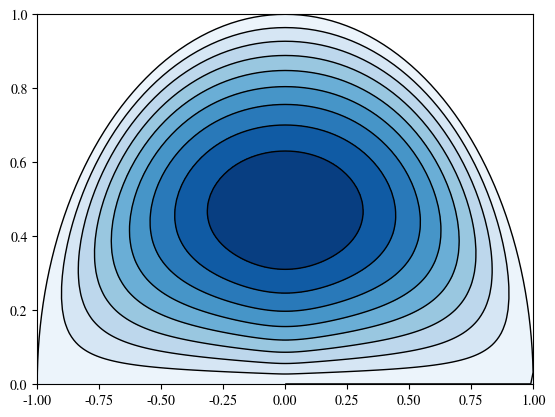

The matplotlib source for this figure:
import numpy as np
import matplotlib.pyplot as plt
import time
from scipy.special import beta

plt.rcParams['mathtext.fontset'] = 'cm'
plt.rcParams['font.family'] = 'STIXGeneral'
plt.rc('axes', labelsize=12)    # fontsize of the x and y labels
plt.rc('axes', titlesize=16)    # fontsize of titles

color_blue = "#244d90"  # darker teal / blue
color_teal = "#3997bf"  # lighter teal/blue

color_orange_dark = "#91331f"  # dark orange
color_orange_mid = "#e1692e"  # mid orange
color_orange_light = "#f5c450"  # light orange

color_gray_ref = "#AAAAAA"  # light gray for reference quantities

data_dir = "/Users/<user>/Documents/Dropbox/academics/fmf-local/fmf-winter-3/mafiprak/11-galerkin/data/"
figure_dir = "/Users/<user>/Documents/Dropbox/academics/fmf-local/fmf-winter-3/mafiprak/11-galerkin/figures/"

save_figures = True
# usetex = True  # turn on to use Latex to render text
usetex = False  # turn off to plot faster


# -----------------------------------------------------------------------------
# START ANALYSIS FUNCTIONS
# -----------------------------------------------------------------------------
def get_Aij(m, n1, n2):
    """
    Returns the matrix elements A_{ij} = A_{(m'n')(mn)} (see report for more on notatation and indexing)
    Because A is "block-orthogonal" with respect to m, we can assume m=m', hence the single m argument
    Uses the beta function
    :param m: equivalent to m and m'
    :param n1: equivalent to n'
    :param n2: equivalent to n
    """
    return -0.5*np.pi*beta(n1 + n2 - 1, 3 + 4*m)*(n1*n2*(3 + 4*m))/(2 + 4*m + n1 + n2)


def get_bi(m, n):
    """
    Returns the vector components b_{i} = b_{m'n'} (see report for more on notatation and indexing)
    Uses the beta function
    :param m: equivalent to m'
    :param n: equivalent to n'
    """
    return - 2 * beta(2*m + 3, n + 1)/(2*m + 1)


def get_b(M, N):
    """
    Returns the vector b, the right hand side vector used with the Galerkin method in the report's
     laminar water flow problem
    :param M: max value of index m = 0, 1, ..., M
    :param N: max value of index n = 1, 2, ..., N
    :return:
    """
    b = np.zeros(N*(M+1))  # preallocate
    i = 0  # index to count both m and n
    for m in range(0, M+1, 1):
        for n in range(1, N+1, 1):
            b[i] = get_bi(m, n)
            i += 1  # increment total index

    return b

    # indeces = np.linspace(0, N*(M+1) - 1, N*(M+1))
    # plt.plot(indeces, b, ls='--', marker='.')
    # plt.show()


def get_A(M, N):
    """
    Returns the matrix A, used with the Galerkin method in the report's laminar water flow problem
    :param M: Maximum ``m'' index of basis functions Psi_{mn}
    :param N: Maximum ``n'' index of basis functions Psi_{mn}
    :return:
    """
    D = N*(M+1)  # dimension of the matrix, i.e. A is a DxD matrix
    A = np.zeros((D, D))  # preallocate complete matrix
    for m in range(0, M+1, 1):  # m = 0, 1, ..., M
        # construct sub-matrix \tilde{A}^{(m)}  (see report)
        A_m = np.zeros((N, N))  # preallocate mth submatrix
        for n1 in range(1, N+1, 1):  # n1 = n' = 1, 2, ..., N  (n1 is n' in report)
            for n2 in range(1, N+1, 1):  # n2 is equivalent to n in report
                A_m[n1-1, n2-1] = get_Aij(m, n1, n2)
        A[m*N:(m+1)*N, m*N:(m+1)*N] = A_m

    return A

    # min = np.min(np.abs(A[np.nonzero(A)]))
    # max = np.max(np.abs(A[np.nonzero(A)]))
    # # print(max)
    # # print(min)
    # A[A == 0.0] = np.nan  # hacky way, when plotting the matrix, to plot zero elements in pure white
    # plt.matshow(A, cmap="Blues_r", extent=(1, D, D, 1))
    # plt.show()


def get_Psi_mn(m, n, xi, phi):
    """
    Returns the basis function Psi_mn evaluated at the radius xi and angle phi
    :param m: 0, 1, ..., M
    :param n: 1, 2, ..., N
    :param xi: scaled radius of semicircular pipe in range [0, 1]
    :param phi: angle in planar polar coordinates of semicircular pipe in range [0, pi]
    """
    return (xi**(2*m+1)) * ((1-xi)**n) * np.sin((2*m + 1)*phi)


def find_u(K, L, M, N):
    """
    Find velocity profile u(xi, phi) for laminar flow in a pipe with a semicircular cross section
    Uses a planar polar coordinate system with scaled radius xi in [0, 1] and phi in [0, pi]

    Radius discretized as xi_k = xi_0 + k* dxi
    Angle discretized as phi_l = phi_0 + l* dphi
    :param K: number of points in radius grid k = 0, 1, ..., K
    :param L: number of points in angle grid l = 0, 1, ..., L
    :param M: Maximum ``m'' index of basis functions Psi_{mn}
    :param N: Maximum ``n'' index of basis functions Psi_{mn}
    """
    b = get_b(M, N)
    A = get_A(M, N)
    a = np.linalg.solve(A, b)

    xi0, xiK = 0.0, 1.0  # maximum and minimium scaled radius in pipe
    dxi = (xiK - xi0)/K  # step size
    xi = np.linspace(xi0, xiK, K+1)

    phi0, phiL = 0.0, np.pi  # maximum and minimum angle (planar polar coordinate)
    dphi = (phiL - phi0)/L  # step size
    phi = np.linspace(phi0, phiL, L+1)

    psi = np.zeros(N*(M+1))  # N*(M-1)-element vector holding Psi_{mn} at a single point (xi_k, phi_l)
    Psi = np.zeros((K+1, L+1, N*(M+1)))  # (K+1)x(L+1)x(N*(M+1)) 3D array holding psi at every (xi_k, phi_l)

    for k, xi_k in enumerate(xi):  # loop over all xi
        for l, phi_l in enumerate(phi):  # loop over all phi
            i = 0  # combined index of m and n used to index Psi
            for m in range(0, M+1, 1):
                for n in range(1, N+1, 1):
                    psi[i] = get_Psi_mn(m, n, xi_k, phi_l)
                    i += 1  # increment index
            Psi[k][l] = psi  # set the psi vector in the 3D Psi array at the point (xi_k, phi_l)

    U = np.zeros((K+1, L+1))  # holds velocity u at each point in the (xi, phi) grid
    for k in range(K+1):  # k = 0, 1, ..., K
        for l in range(L+1):  # l = 0, 1, ..., L
            U[k][l] = np.dot(a, Psi[k][l])

    u_min, u_max = np.min(U), np.max(U)
    n_contours = 10  # number of contour lines to draw
    levels = np.linspace(u_min, u_max, n_contours)

    Xi, Phi = np.meshgrid(xi, phi)  # create meshgrids for polar plotting

    # fig, ax = plt.subplots(subplot_kw=dict(projection='polar'))
    # cp = ax.contourf(Phi, Xi, U.T, levels, cmap="Blues")
    # plt.colorbar(cp)
    # plt.show()

    fig, ax = plt.subplots()
    X, Y = Xi*np.cos(Phi), Xi*np.sin(Phi)
    ax.contourf(X, Y, U.T, levels, cmap="Blues")
    ax.contour(X, Y, U.T, levels, colors="black", linewidths=1)  # plot contour lines on top of filled contours
    plt.show()


def find_C(M, N):
    """
    Calculates the Poiseulle constant C for laminar flow in a pipe with a semi-circular cross section
    :param M: Maximum ``m'' index of basis functions Psi_{mn}
    :param N: Maximum ``n'' index of basis functions Psi_{mn}
    """
    # TODO make into a time trial; find times for various M and N e.g. for (M, N) in NM_pairs ((N1,M1), (N2,M2)) etc...
    # save a, b and C along with times to a local file
    t = time.time()
    b = get_b(M, N)
    t_b = time.time() - t
    print("Found b: {:.3e}".format(t_b))

    t = time.time()
    A = get_A(M, N)
    t_A = time.time() - t
    print("Found A: {:.3e}".format(t_A))

    t = time.time()
    a = np.linalg.solve(A, b)
    t_a = time.time() - t
    print("Solved for a: {:.3e}".format(t_a))

    t = time.time()
    C = - (32/np.pi)*np.dot(b, a)
    t_C = time.time() - t
    print("Found C: {:.3e}".format(t_C))

    print(C)
# -----------------------------------------------------------------------------
# END ANALYSIS FUNCTIONS
# -----------------------------------------------------------------------------


def practice():
    N = 5
    a = np.zeros((N, 1))
    b = a[:, 0]
    print(b)


if __name__ == "__main__":
    # practice()
    M = 1
    N = 1

    K = 101
    L = 100
    # get_b(M, N)
    # get_A(M, N)
    # find_C(M, N)
    find_u(K, L, M, N)

